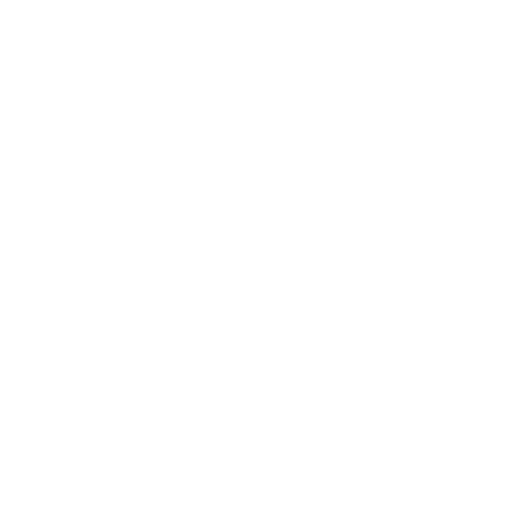
t = 0.00 s
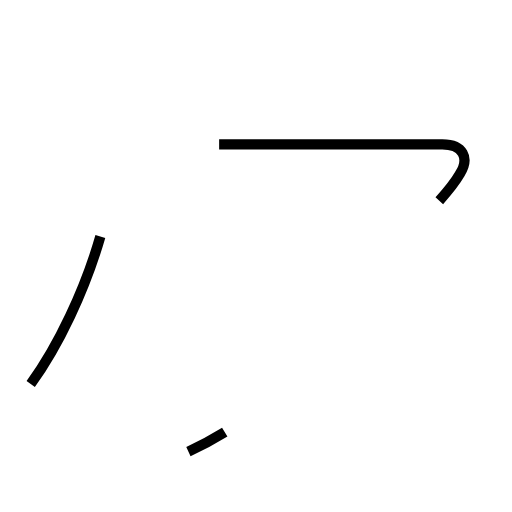
t = 1.49 s
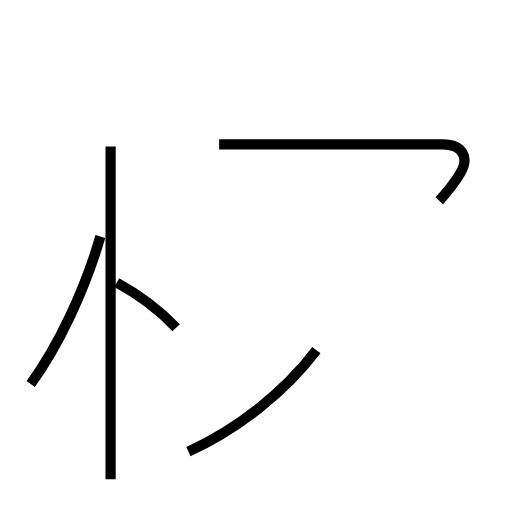
t = 3.04 s
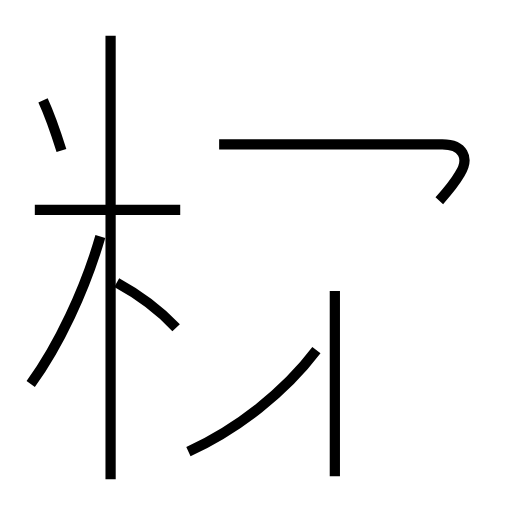
t = 4.49 s
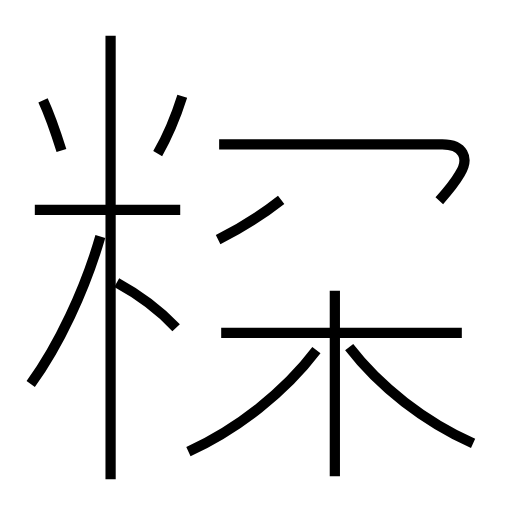
t = 6.06 s
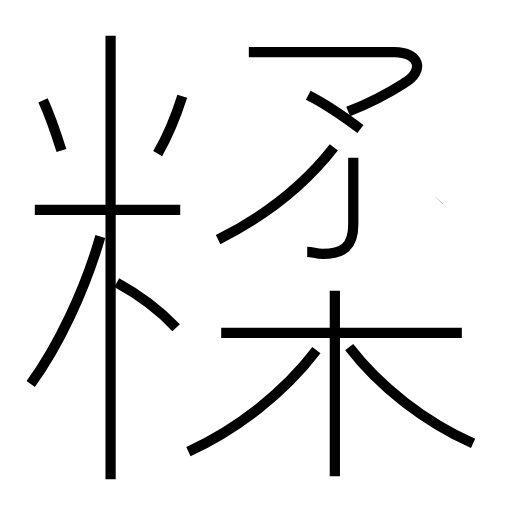
t = 7.61 s

The animated SVG that drew these frames (rendered in a browser with its animation timeline set to each time). Animation: 15 SMIL elements (animate=15); one cycle of 7.61 s.

<?xml version='1.0' encoding='utf-8'?>
<svg viewBox="0.0 -6.0 50.0 50.0" version="1.1" xmlns="http://www.w3.org/2000/svg"><rect x="-1000" y="-1000" width="2000" height="2000" stroke="white" fill="white" /><g style="fill:none;stroke:#000000;stroke-width:1"><path d="M 42.9 -24.4 C 43.8 -25.4 44.5 -26.3 44.9 -27.0 C 45.9 -28.6 45.2 -29.9 43.2 -29.9 L 21.4 -29.9 " transform="translate(0.0 38.0)" stroke-dasharray="29.509307201974906" stroke-dashoffset="29.509307201974906"><animate attributeName="stroke-dashoffset" from="29.509307201974906" to="0" dur="0.8852792160592472s" begin="0s; anim_end.end" fill="freeze" id="anim0" /></path><path d="M 3.0 -6.5 C 5.7 -10.2 8.3 -15.7 9.8 -20.9 " transform="translate(0.0 38.0)" stroke-dasharray="15.997090345996611" stroke-dashoffset="15.997090345996611"><animate attributeName="stroke-dashoffset" from="15.997090345996611" to="0" dur="0.4799127103798983s" begin="anim0.end" fill="freeze" id="anim1" /></path><path d="M 18.4 0.1 C 23.2 -2.1 27.8 -5.7 30.9 -9.8 " transform="translate(0.0 38.0)" stroke-dasharray="16.09964170137608" stroke-dashoffset="16.09964170137608"><animate attributeName="stroke-dashoffset" from="16.09964170137608" to="0" dur="0.4829892510412824s" begin="anim1.end" fill="freeze" id="anim2" /></path><path d="M 17.2 -12.0 C 15.6 -13.7 13.6 -15.2 11.4 -16.4 " transform="translate(0.0 38.0)" stroke-dasharray="7.310053863075642" stroke-dashoffset="7.310053863075642"><animate attributeName="stroke-dashoffset" from="7.310053863075642" to="0" dur="0.21930161589226926s" begin="anim2.end" fill="freeze" id="anim3" /></path><path d="M 10.8 2.8 L 10.8 -40.5 " transform="translate(0.0 38.0)" stroke-dasharray="43.3" stroke-dashoffset="43.3"><animate attributeName="stroke-dashoffset" from="43.3" to="0" dur="1.299s" begin="anim3.end" fill="freeze" id="anim4" /></path><path d="M 17.6 -23.5 L 3.4 -23.5 " transform="translate(0.0 38.0)" stroke-dasharray="14.200000000000001" stroke-dashoffset="14.200000000000001"><animate attributeName="stroke-dashoffset" from="14.200000000000001" to="0" dur="0.426s" begin="anim4.end" fill="freeze" id="anim5" /></path><path d="M 6.0 -29.3 C 5.5 -30.9 4.8 -32.9 4.2 -34.2 " transform="translate(0.0 38.0)" stroke-dasharray="5.223170448819231" stroke-dashoffset="5.223170448819231"><animate attributeName="stroke-dashoffset" from="5.223170448819231" to="0" dur="0.15669511346457693s" begin="anim5.end" fill="freeze" id="anim6" /></path><path d="M 32.7 2.5 L 32.7 -15.6 " transform="translate(0.0 38.0)" stroke-dasharray="18.1" stroke-dashoffset="18.1"><animate attributeName="stroke-dashoffset" from="18.1" to="0" dur="0.543s" begin="anim6.end" fill="freeze" id="anim7" /></path><path d="M 45.1 -11.5 L 21.6 -11.5 " transform="translate(0.0 38.0)" stroke-dasharray="23.5" stroke-dashoffset="23.5"><animate attributeName="stroke-dashoffset" from="23.5" to="0" dur="0.705s" begin="anim7.end" fill="freeze" id="anim8" /></path><path d="M 46.2 -0.7 C 41.5 -2.8 37.1 -6.2 34.1 -10.1 " transform="translate(0.0 38.0)" stroke-dasharray="15.47227244131172" stroke-dashoffset="15.47227244131172"><animate attributeName="stroke-dashoffset" from="15.47227244131172" to="0" dur="0.46416817323935156s" begin="anim8.end" fill="freeze" id="anim9" /></path><path d="M 15.4 -29.0 C 16.2 -30.4 17.2 -32.7 17.8 -34.6 " transform="translate(0.0 38.0)" stroke-dasharray="6.10202736150352" stroke-dashoffset="6.10202736150352"><animate attributeName="stroke-dashoffset" from="6.10202736150352" to="0" dur="0.1830608208451056s" begin="anim9.end" fill="freeze" id="anim10" /></path><path d="M 21.3 -20.6 C 25.9 -22.9 29.8 -26.0 32.6 -29.6 " transform="translate(0.0 38.0)" stroke-dasharray="14.56502338784507" stroke-dashoffset="14.56502338784507"><animate attributeName="stroke-dashoffset" from="14.56502338784507" to="0" dur="0.4369507016353521s" begin="anim10.end" fill="freeze" id="anim11" /></path><path d="M 30.0 -19.4 C 30.5 -19.4 30.9 -19.2 31.5 -19.2 C 33.5 -19.2 34.5 -19.9 34.5 -22.1 L 34.5 -28.6 " transform="translate(0.0 38.0)" stroke-dasharray="12.872219125273748" stroke-dashoffset="12.872219125273748"><animate attributeName="stroke-dashoffset" from="12.872219125273748" to="0" dur="0.38616657375821245s" begin="anim11.end" fill="freeze" id="anim12" /></path><path d="M 35.2 -31.4 C 33.6 -32.6 31.5 -34.0 30.1 -34.7 " transform="translate(0.0 38.0)" stroke-dasharray="6.0810024311263255" stroke-dashoffset="6.0810024311263255"><animate attributeName="stroke-dashoffset" from="6.0810024311263255" to="0" dur="0.18243007293378977s" begin="anim12.end" fill="freeze" id="anim13" /></path><path d="M 34.0 -33.1 C 36.0 -33.9 37.8 -34.8 39.5 -35.9 C 41.5 -37.1 41.0 -38.9 38.5 -38.9 L 24.3 -38.9" transform="translate(0.0 38.0)" stroke-dasharray="25.423410873312935" stroke-dashoffset="25.423410873312935"><animate attributeName="stroke-dashoffset" from="25.423410873312935" to="0" dur="0.762702326199388s" begin="anim13.end" fill="freeze" id="anim_end" /></path></g></svg>
